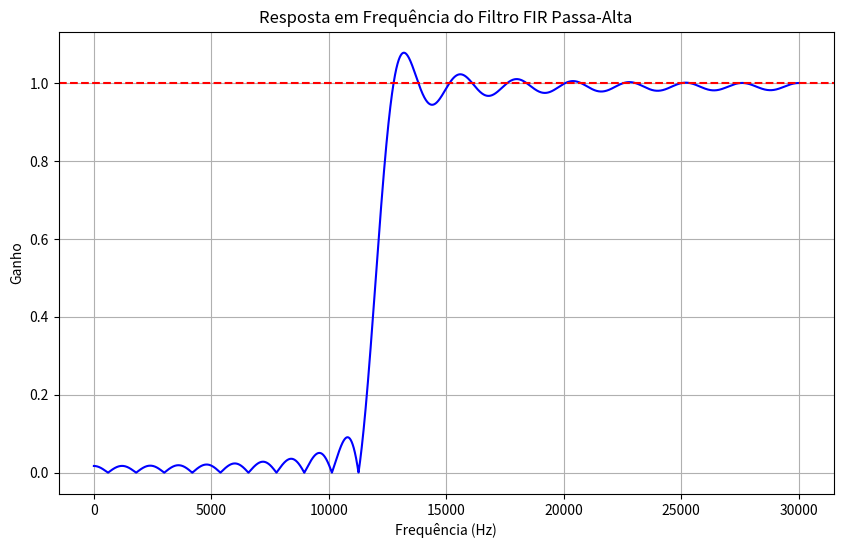

Source code (Python):
import numpy as np
import matplotlib.pyplot as plt
from scipy.signal import firwin, freqz

# Parâmetros do filtro
fs = 60000  # Frequência de amostragem (Hz)
cutoff = 12000  # Frequência de corte (Hz)
numtaps = 51  # Número de coeficientes do filtro (ordem do filtro + 1)

# Projeto do filtro FIR passa-alta
fir_coeff = firwin(numtaps, cutoff, pass_zero=False, window='rectangular', fs=fs)

# Resposta em frequência do filtro
w, h = freqz(fir_coeff, worN=8000)

# Plotar a resposta em frequência
plt.figure(figsize=(10, 6))
plt.plot(0.5 * fs * w / np.pi, np.abs(h), 'b')
plt.axhline(1.0, color='r', linestyle='--')  # Linha de ganho unitário
plt.title('Resposta em Frequência do Filtro FIR Passa-Alta')
plt.xlabel('Frequência (Hz)')
plt.ylabel('Ganho')
plt.grid()
plt.show()
